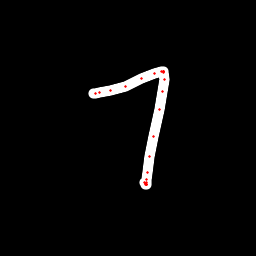

The data file committed next to this chart (first rows):
x, y, hover, eod
93.7, 93.56, 0.0, 0.0
95.48, 93.12, 0.0, 0.0
99.42, 92.83, 0.0, 0.0
110.8, 90.24, 0.0, 0.0
125.4, 86.01, 0.0, 0.0
141.2, 78.97, 0.0, 0.0
154.7, 73.89, 0.0, 0.0
161.2, 71.94, 0.0, 0.0
163.2, 71.48, 0.0, 0.0
163.7, 71.39, 0.0, 0.0
163.6, 71.89, 0.0, 0.0
163.8, 72.72, 0.0, 0.0
164.1, 79.41, 0.0, 0.0
162.3, 91.81, 0.0, 0.0
159.2, 109.9, 0.0, 0.0
153.7, 136.3, 0.0, 0.0
149.5, 156.7, 0.0, 0.0
147.3, 172, 0.0, 0.0
146.5, 179.7, 0.0, 0.0
146.3, 183, 0.0, 0.0
146.3, 184.8, 0.0, 0.0
146.3, 184.6, 0.0, 0.0
146.1, 184.3, 0.0, 0.0
145.9, 184, 0.0, 0.0
145.4, 183.5, 0.0, 0.0
144.8, 182.2, 0.0, 1.0
